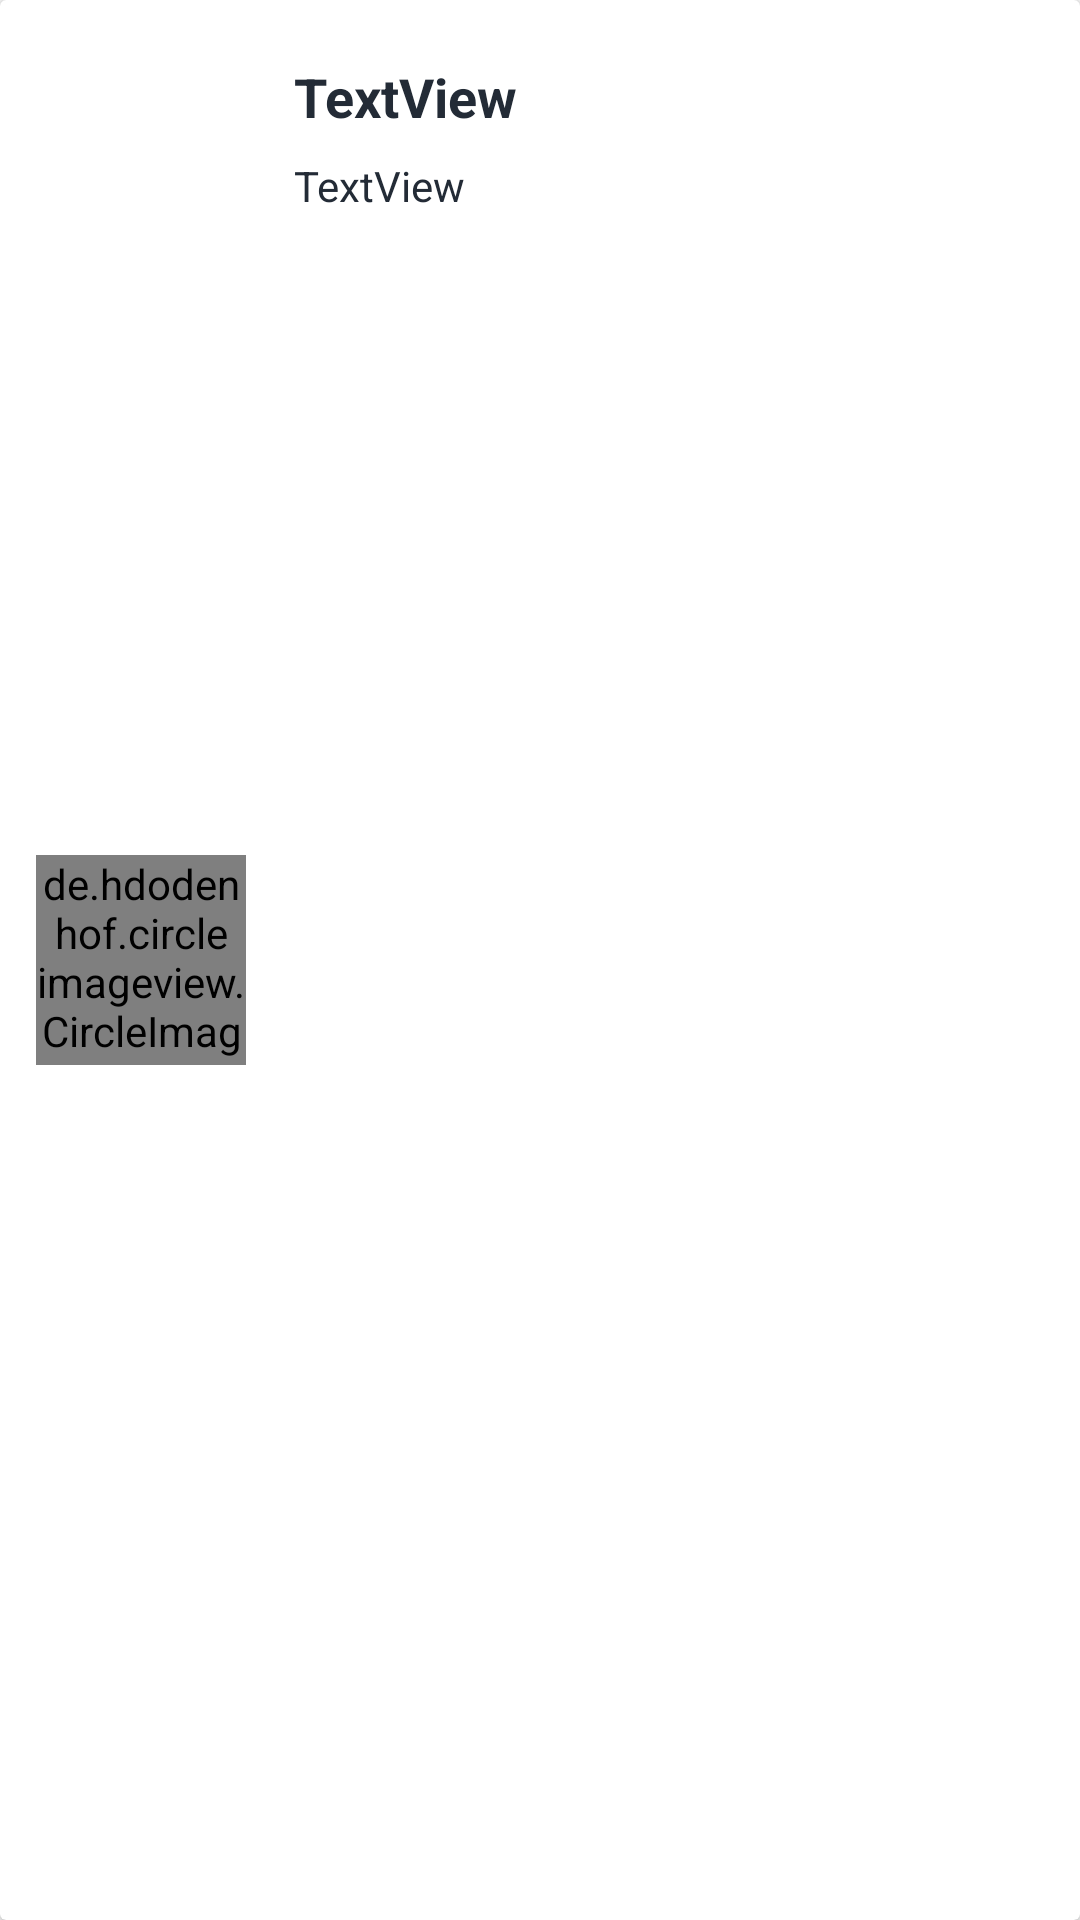

Produce the Android XML layout that renders to this screen, including the resource entries it uses.
<!-- AndroidManifest.xml: application theme AppTheme -->
<!-- res/layout/cardview_allusers.xml -->
<?xml version="1.0" encoding="utf-8"?>
<androidx.cardview.widget.CardView xmlns:android="http://schemas.android.com/apk/res/android"
    android:layout_width="match_parent"
    android:layout_height="wrap_content"
    xmlns:app="http://schemas.android.com/apk/res-auto">

    <androidx.constraintlayout.widget.ConstraintLayout
        android:layout_width="match_parent"
        android:layout_height="match_parent"
        android:layout_margin="4dp">

        <de.hdodenhof.circleimageview.CircleImageView
            android:id="@+id/civavatarallusers"
            android:layout_width="70dp"
            android:layout_height="70dp"
            android:layout_marginStart="8dp"
            android:layout_marginTop="8dp"
            android:layout_marginBottom="8dp"
            android:src="@mipmap/ic_person_grayv2_round"
            app:civ_border_color="@color/black"
            app:civ_border_width="2dp"
            app:layout_constraintBottom_toBottomOf="parent"
            app:layout_constraintStart_toStartOf="parent"
            app:layout_constraintTop_toTopOf="parent" />

        <TextView
            android:id="@+id/txtvfullnameallusers"
            android:layout_width="wrap_content"
            android:layout_height="wrap_content"
            android:layout_marginStart="16dp"
            android:layout_marginTop="16dp"
            android:text="TextView"
            android:textAppearance="@style/TextAppearance.AppCompat.Body1"
            android:textColor="@color/black"
            android:textSize="18sp"
            android:textStyle="bold"
            app:layout_constraintStart_toEndOf="@id/civavatarallusers"
            app:layout_constraintTop_toTopOf="parent" />

        <TextView
            android:id="@+id/txtvstatusallusers"
            android:layout_width="wrap_content"
            android:layout_height="wrap_content"
            android:layout_marginStart="16dp"
            android:layout_marginTop="8dp"
            android:text="TextView"
            android:textColor="@color/black"
            android:textSize="14sp"
            android:textStyle="normal"
            app:layout_constraintStart_toEndOf="@id/civavatarallusers"
            app:layout_constraintTop_toBottomOf="@id/txtvfullnameallusers" />

    </androidx.constraintlayout.widget.ConstraintLayout>

</androidx.cardview.widget.CardView>
<!-- resources referenced by this layout -->
<resources>
  <color name="black">#232B36</color>
  <!-- mipmap ic_person_grayv2_round: png bitmap (mipmap-mdpi, 1662 bytes) -->
  <style name="AppTheme" parent="Theme.AppCompat.Light.NoActionBar">
          
          <item name="colorPrimary">@color/colorPrimary</item>
          <item name="colorPrimaryDark">@color/colorPrimaryDark</item>
          <item name="colorAccent">@color/colorAccent</item>
          <item name="android:statusBarColor">@android:color/transparent</item>
      </style>
  <color name="colorPrimary">#6200EE</color>
  <color name="colorPrimaryDark">#3700B3</color>
  <color name="colorAccent">#03DAC5</color>
</resources>
